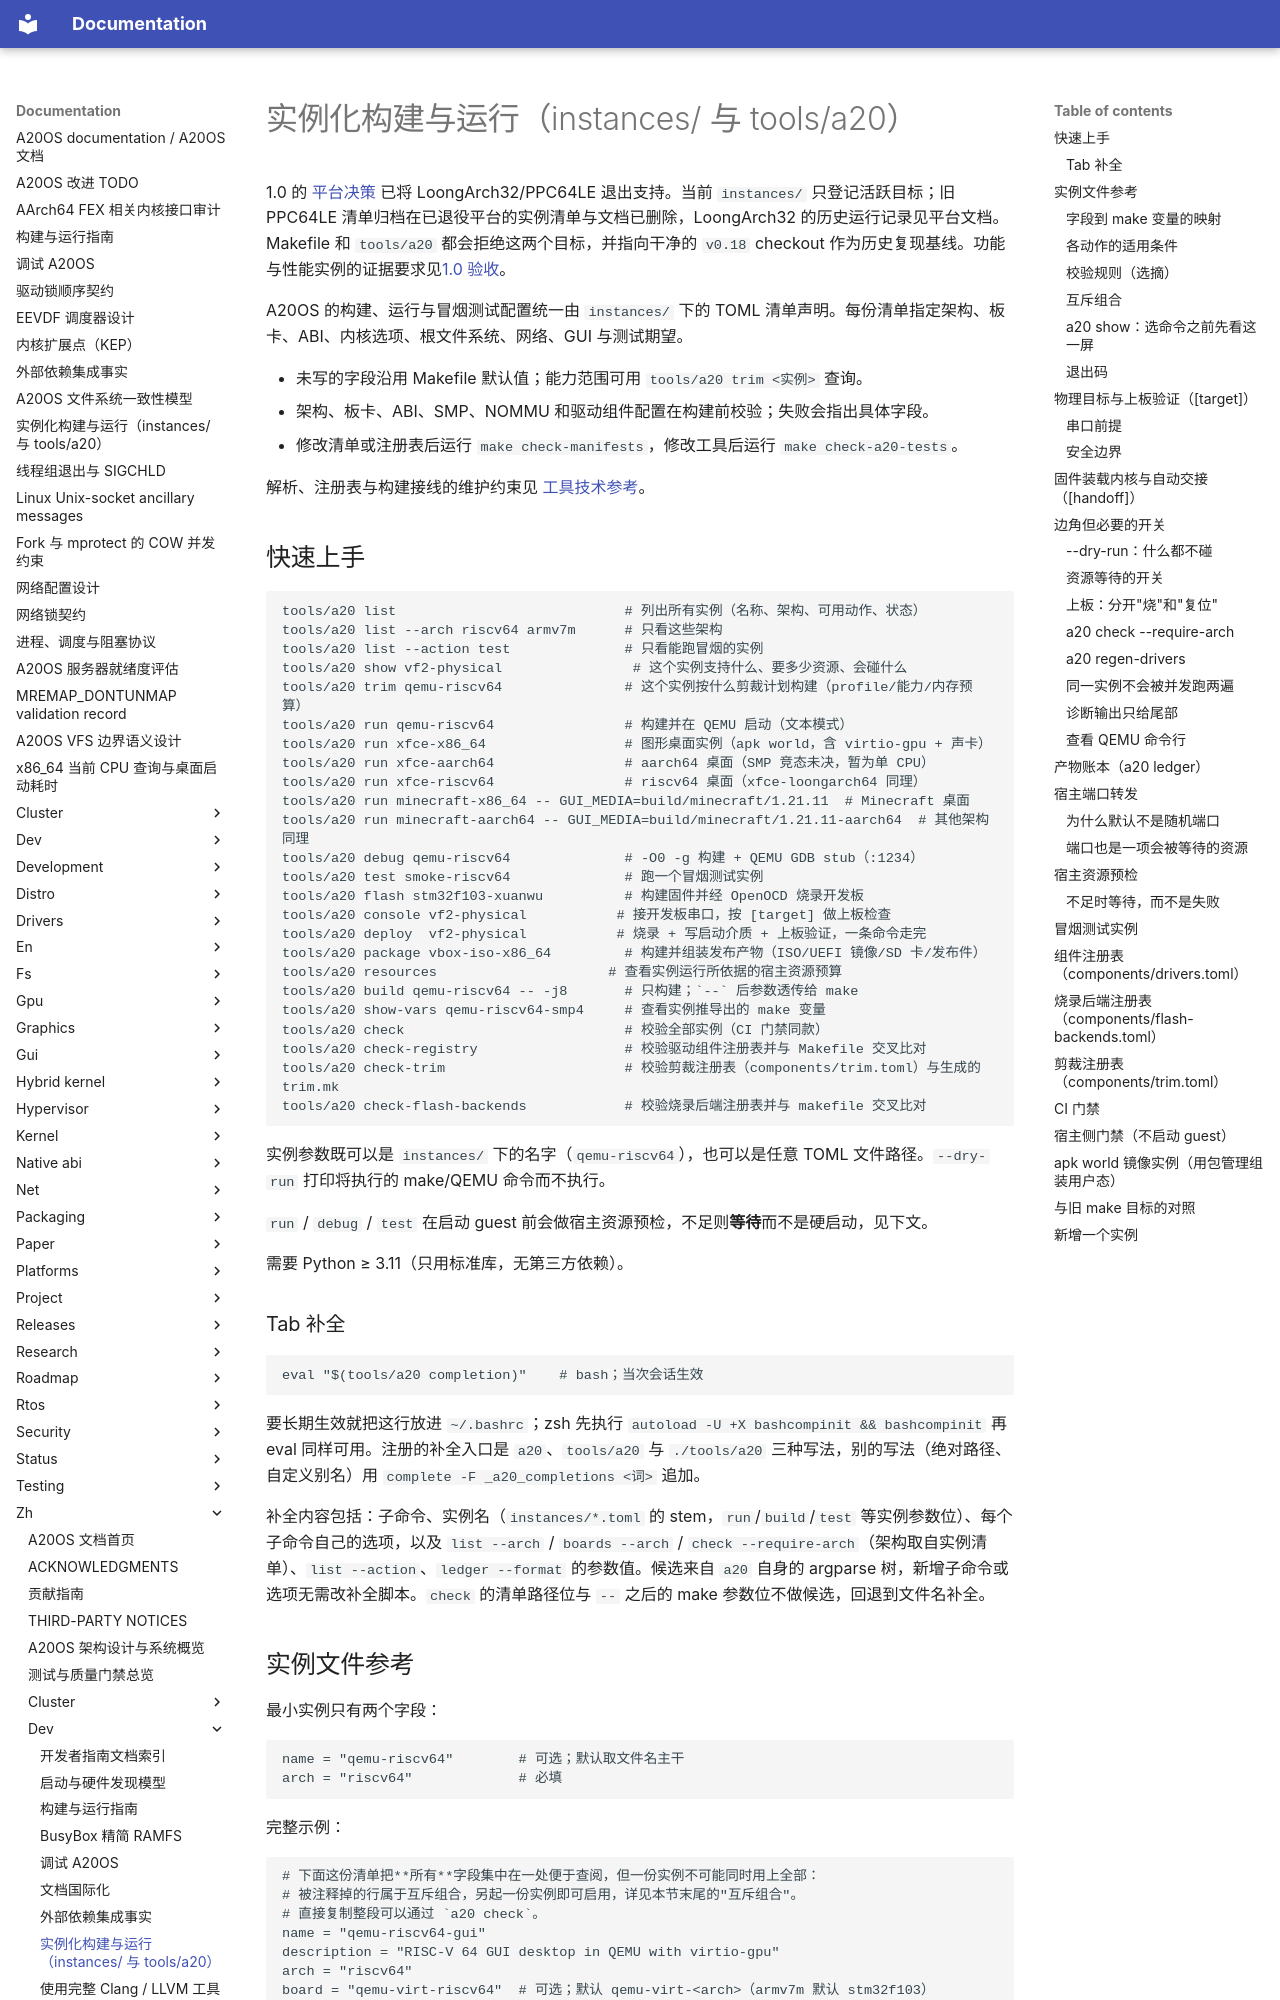

repository: fQwQf/A20OS · page: zh/dev/instances/index.html · generator: mkdocs

# 实例化构建与运行（instances/ 与 tools/a20）

1.0 的 [平台决策](../releases/v1.0.md#2-平台范围) 已将 LoongArch32/PPC64LE 退出支持。当前 `instances/` 只登记活跃目标；旧 PPC64LE 清单归档在已退役平台的实例清单与文档已删除，LoongArch32 的历史运行记录见平台文档。Makefile 和 `tools/a20` 都会拒绝这两个目标，并指向干净的 `v0.18` checkout 作为历史复现基线。功能与性能实例的证据要求见[1.0 验收](../releases/v1.0-validation.md)。

A20OS 的构建、运行与冒烟测试配置统一由 `instances/` 下的 TOML 清单声明。每份清单指定架构、板卡、ABI、内核选项、根文件系统、网络、GUI 与测试期望。

- 未写的字段沿用 Makefile 默认值；能力范围可用 `tools/a20 trim <实例>` 查询。
- 架构、板卡、ABI、SMP、NOMMU 和驱动组件配置在构建前校验；失败会指出具体字段。
- 修改清单或注册表后运行 `make check-manifests`，修改工具后运行 `make check-a20-tests`。

解析、注册表与构建接线的维护约束见 [工具技术参考](tooling-internals.md#instance-parsing)。

## 快速上手

```bash
tools/a20 list                            # 列出所有实例（名称、架构、可用动作、状态）
tools/a20 list --arch riscv64 armv7m      # 只看这些架构
tools/a20 list --action test              # 只看能跑冒烟的实例
tools/a20 show vf2-physical                # 这个实例支持什么、要多少资源、会碰什么
tools/a20 trim qemu-riscv64               # 这个实例按什么剪裁计划构建（profile/能力/内存预算）
tools/a20 run qemu-riscv64                # 构建并在 QEMU 启动（文本模式）
tools/a20 run xfce-x86_64                 # 图形桌面实例（apk world，含 virtio-gpu + 声卡）
tools/a20 run xfce-aarch64                # aarch64 桌面（SMP 竞态未决，暂为单 CPU）
tools/a20 run xfce-riscv64                # riscv64 桌面（xfce-loongarch64 同理）
tools/a20 run minecraft-x86_64 -- GUI_MEDIA=build/minecraft/1.21.11  # Minecraft 桌面
tools/a20 run minecraft-aarch64 -- GUI_MEDIA=build/minecraft/1.21.11-aarch64  # 其他架构同理
tools/a20 debug qemu-riscv64              # -O0 -g 构建 + QEMU GDB stub（:1234）
tools/a20 test smoke-riscv64              # 跑一个冒烟测试实例
tools/a20 flash stm32f103-xuanwu          # 构建固件并经 OpenOCD 烧录开发板
tools/a20 console vf2-physical           # 接开发板串口，按 [target] 做上板检查
tools/a20 deploy  vf2-physical           # 烧录 + 写启动介质 + 上板验证，一条命令走完
tools/a20 package vbox-iso-x86_64         # 构建并组装发布产物（ISO/UEFI 镜像/SD 卡/发布件）
tools/a20 resources                     # 查看实例运行所依据的宿主资源预算
tools/a20 build qemu-riscv64 -- -j8       # 只构建；`--` 后参数透传给 make
tools/a20 show-vars qemu-riscv64-smp4     # 查看实例推导出的 make 变量
tools/a20 check                           # 校验全部实例（CI 门禁同款）
tools/a20 check-registry                  # 校验驱动组件注册表并与 Makefile 交叉比对
tools/a20 check-trim                      # 校验剪裁注册表（components/trim.toml）与生成的 trim.mk
tools/a20 check-flash-backends            # 校验烧录后端注册表并与 makefile 交叉比对
```

实例参数既可以是 `instances/` 下的名字（`qemu-riscv64`），也可以是任意 TOML 文件路径。`--dry-run` 打印将执行的 make/QEMU 命令而不执行。

`run` / `debug` / `test` 在启动 guest 前会做宿主资源预检，不足则**等待**而不是硬启动，见下文。

需要 Python ≥ 3.11（只用标准库，无第三方依赖）。

### Tab 补全

```bash
eval "$(tools/a20 completion)"    # bash；当次会话生效
```

要长期生效就把这行放进 `~/.bashrc`；zsh 先执行 `autoload -U +X bashcompinit && bashcompinit` 再 eval 同样可用。注册的补全入口是 `a20`、`tools/a20` 与 `./tools/a20` 三种写法，别的写法（绝对路径、自定义别名）用 `complete -F _a20_completions <词>` 追加。

补全内容包括：子命令、实例名（`instances/*.toml` 的 stem，`run`/`build`/`test` 等实例参数位）、每个子命令自己的选项，以及 `list --arch` / `boards --arch` / `check --require-arch`（架构取自实例清单）、`list --action`、`ledger --format` 的参数值。候选来自 `a20` 自身的 argparse 树，新增子命令或选项无需改补全脚本。`check` 的清单路径位与 `--` 之后的 make 参数位不做候选，回退到文件名补全。
